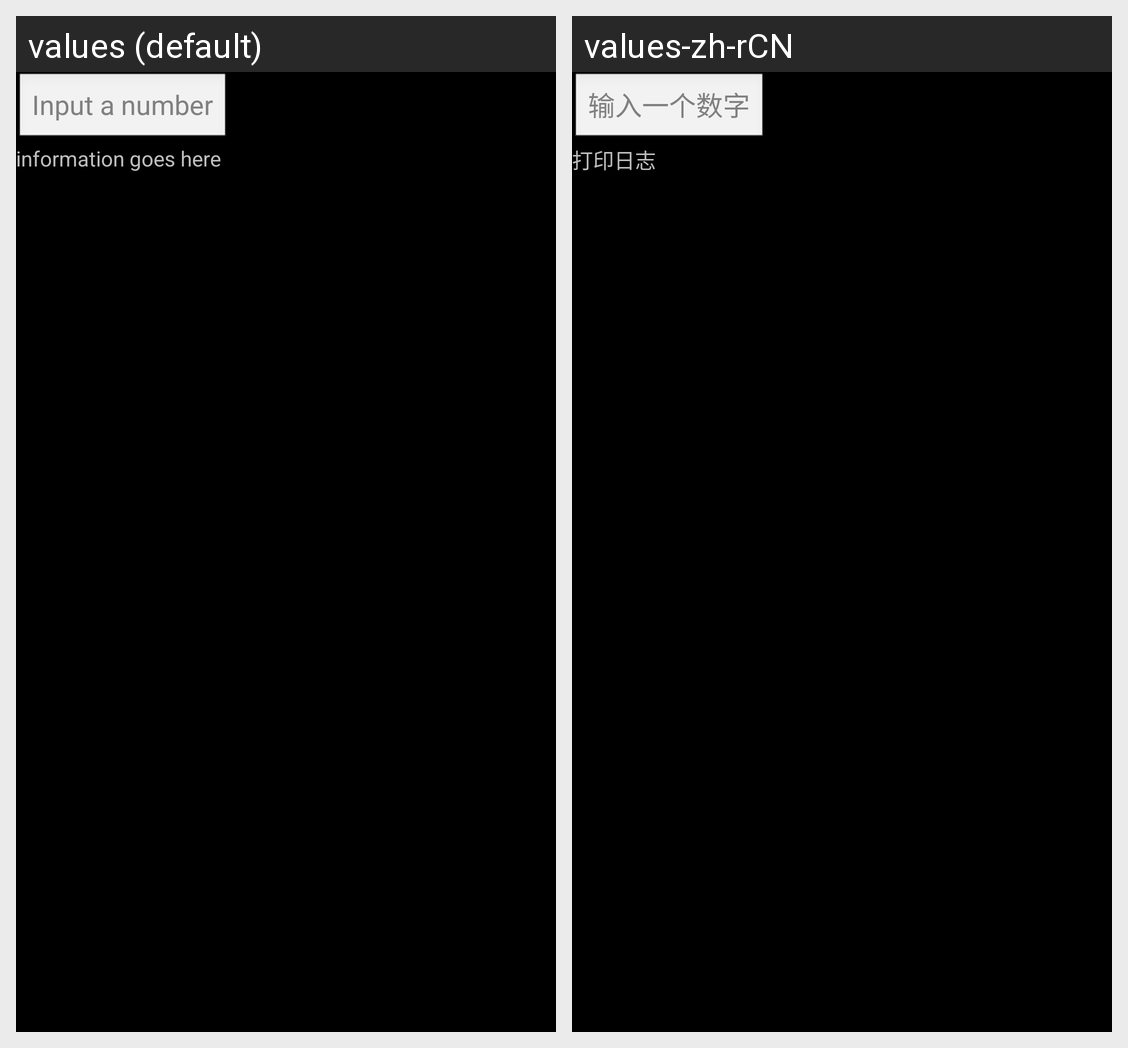

The Android screen above is rendered under two locales of the same app. Produce the string resources it draws, with the default and per-locale values.
Android screen res/layout/test.xml rendered under 2 locales, left to right: values (default), values-zh-rCN. Device: Nexus 5 (rendered at 1080×1920; each locale shown at half size, 540×960, under a caption strip naming it); theme android:Theme.Black.NoTitleBar.
Strings drawn on this screen, with the default value and each locale's value (text and hints the layout hard-codes, and strings that could not be matched under every locale, appear in the picture but are not listed):

hint
  values: Input a number
  values-zh-rCN: 输入一个数字

message
  values: information goes here
  values-zh-rCN: 打印日志
